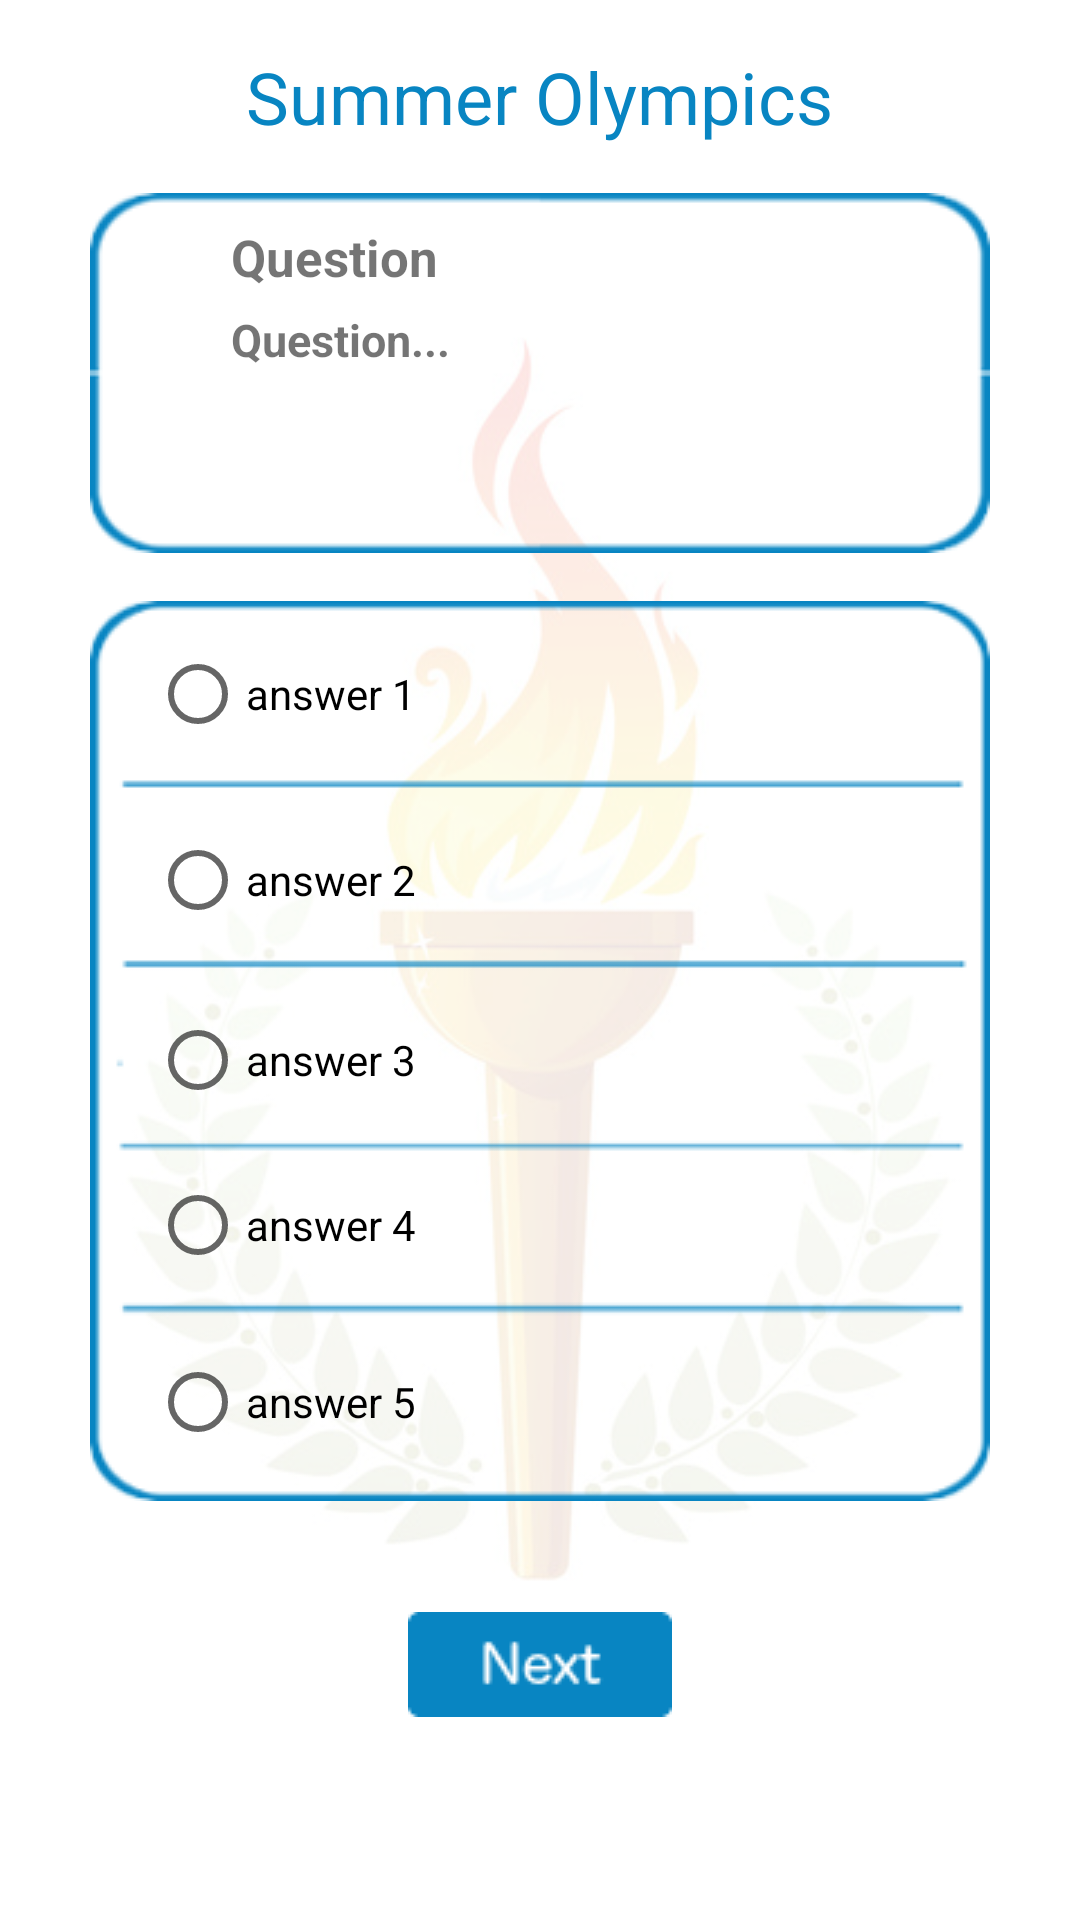

This screen was rendered from an Android layout file. Write that file and the resources it references.
<!-- AndroidManifest.xml: application theme AppTheme -->
<!-- res/layout/activity_summer_olympics_q3.xml -->
<?xml version="1.0" encoding="utf-8"?>
<ScrollView xmlns:android="http://schemas.android.com/apk/res/android"
    xmlns:tools="http://schemas.android.com/tools"
    android:layout_width="match_parent"
    android:layout_height="match_parent"
    android:background="@drawable/quiz_start_page_bg"
    tools:context=".SummerOlympicsQ3">

    <LinearLayout
        android:layout_width="match_parent"
        android:layout_height="match_parent"
        android:orientation="vertical">

        <TextView
            android:id="@+id/header_summer"
            android:text="@string/summer_olympics"
            style="@style/header_summer" />

        <RelativeLayout
            android:id="@+id/question_area_layout"
            style="@style/question_area_layout">

            <ImageView
                android:id="@+id/question_area"
                android:src="@drawable/question_area"
                style="@style/question_area" />

            <TextView
                android:id="@+id/question_label"
                android:text="@string/question_label"
                style="@style/question_label" />

            <TextView
                android:id="@+id/question_value"
                android:text="@string/question_value"
                style="@style/question_value" />

        </RelativeLayout>

        <RelativeLayout
            android:id="@+id/answer_rel_layout_area"
            style="@style/answer_rel_layout_area">

            <ImageView
                android:id="@+id/answer_area"
                android:src="@drawable/answers_area"
                style="@style/answer_area_img" />

            <RadioGroup
                android:id="@+id/radio_group"
                style="@style/radio_group">

                <RadioButton
                    android:id="@+id/answer_1"
                    android:text="@string/answer_1_radio"
                    style="@style/answer_1_radio" />

                <RadioButton
                    android:id="@+id/answer_2"
                    android:text="@string/answer_2_radio"
                    style="@style/answer_2_radio" />

                <RadioButton
                    android:id="@+id/answer_3"
                    android:text="@string/answer_3_radio"
                    style="@style/answer_3_radio" />

                <RadioButton
                    android:id="@+id/answer_4"
                    android:text="@string/answer_4_radio"
                    style="@style/answer_4_radio" />

                <RadioButton
                    android:id="@+id/answer_5"
                    android:text="@string/answer_5_radio"
                    style="@style/answer_5_radio" />

            </RadioGroup>

        </RelativeLayout>

        <ImageButton
            android:id="@+id/ask_next_question_btn"
            android:src="@drawable/next_btn"
            style="@style/ask_next_question_btn_on_radio" />


    </LinearLayout>

</ScrollView>
<!-- resources referenced by this layout -->
<resources>
  <string name="answer_1_radio">answer 1</string>
  <string name="answer_2_radio">answer 2</string>
  <string name="answer_3_radio">answer 3</string>
  <string name="answer_4_radio">answer 4</string>
  <string name="answer_5_radio">answer 5</string>
  <string name="question_label">Question</string>
  <string name="question_value">Question...</string>
  <string name="summer_olympics">Summer Olympics</string>
  <style name="answer_1_radio">
          <item name="android:layout_width">wrap_content</item>
          <item name="android:layout_height">wrap_content</item>
          <item name="android:layout_marginLeft">20dp</item>
          <item name="android:layout_marginStart">20dp</item>
          <item name="android:layout_marginTop">15dp</item>
      </style>
  <style name="answer_2_radio">
          <item name="android:layout_width">wrap_content</item>
          <item name="android:layout_height">wrap_content</item>
          <item name="android:layout_marginLeft">20dp</item>
          <item name="android:layout_marginStart">20dp</item>
          <item name="android:layout_marginTop">30dp</item>
      </style>
  <style name="answer_3_radio">
          <item name="android:layout_width">wrap_content</item>
          <item name="android:layout_height">wrap_content</item>
          <item name="android:layout_marginLeft">20dp</item>
          <item name="android:layout_marginStart">20dp</item>
          <item name="android:layout_marginTop">28dp</item>
      </style>
  <style name="answer_4_radio">
          <item name="android:layout_width">wrap_content</item>
          <item name="android:layout_height">wrap_content</item>
          <item name="android:layout_marginLeft">20dp</item>
          <item name="android:layout_marginStart">20dp</item>
          <item name="android:layout_marginTop">23dp</item>
      </style>
  <style name="answer_5_radio">
          <item name="android:layout_width">wrap_content</item>
          <item name="android:layout_height">wrap_content</item>
          <item name="android:layout_marginLeft">20dp</item>
          <item name="android:layout_marginStart">20dp</item>
          <item name="android:layout_marginTop">27dp</item>
      </style>
  <style name="answer_area_img">
          <item name="android:layout_width">wrap_content</item>
          <item name="android:layout_height">wrap_content</item>
          <item name="android:layout_gravity">center_horizontal</item>
          <item name="android:layout_marginTop">16dp</item>
      </style>
  <style name="answer_rel_layout_area">
          <item name="android:layout_width">match_parent</item>
          <item name="android:layout_height">wrap_content</item>
          <item name="android:gravity">center_horizontal</item>
      </style>
  <style name="question_area">
          <item name="android:layout_width">wrap_content</item>
          <item name="android:layout_height">wrap_content</item>
          <item name="android:layout_centerHorizontal">true</item>
      </style>
  <style name="question_area_layout">
          <item name="android:layout_width">match_parent</item>
          <item name="android:layout_height">wrap_content</item>
          <item name="android:layout_marginTop">16dp</item>
      </style>
  <style name="radio_group">
          <item name="android:layout_width">wrap_content</item>
          <item name="android:layout_height">wrap_content</item>
          <item name="android:layout_gravity">center_horizontal</item>
          <item name="android:layout_marginTop">16dp</item>
          <item name="android:orientation">vertical</item>
      </style>
  <color name="colorPrimary">#3F51B5</color>
  <color name="colorPrimaryDark">#0a86c2</color>
  <color name="colorAccent">#FF4081</color>
</resources>
